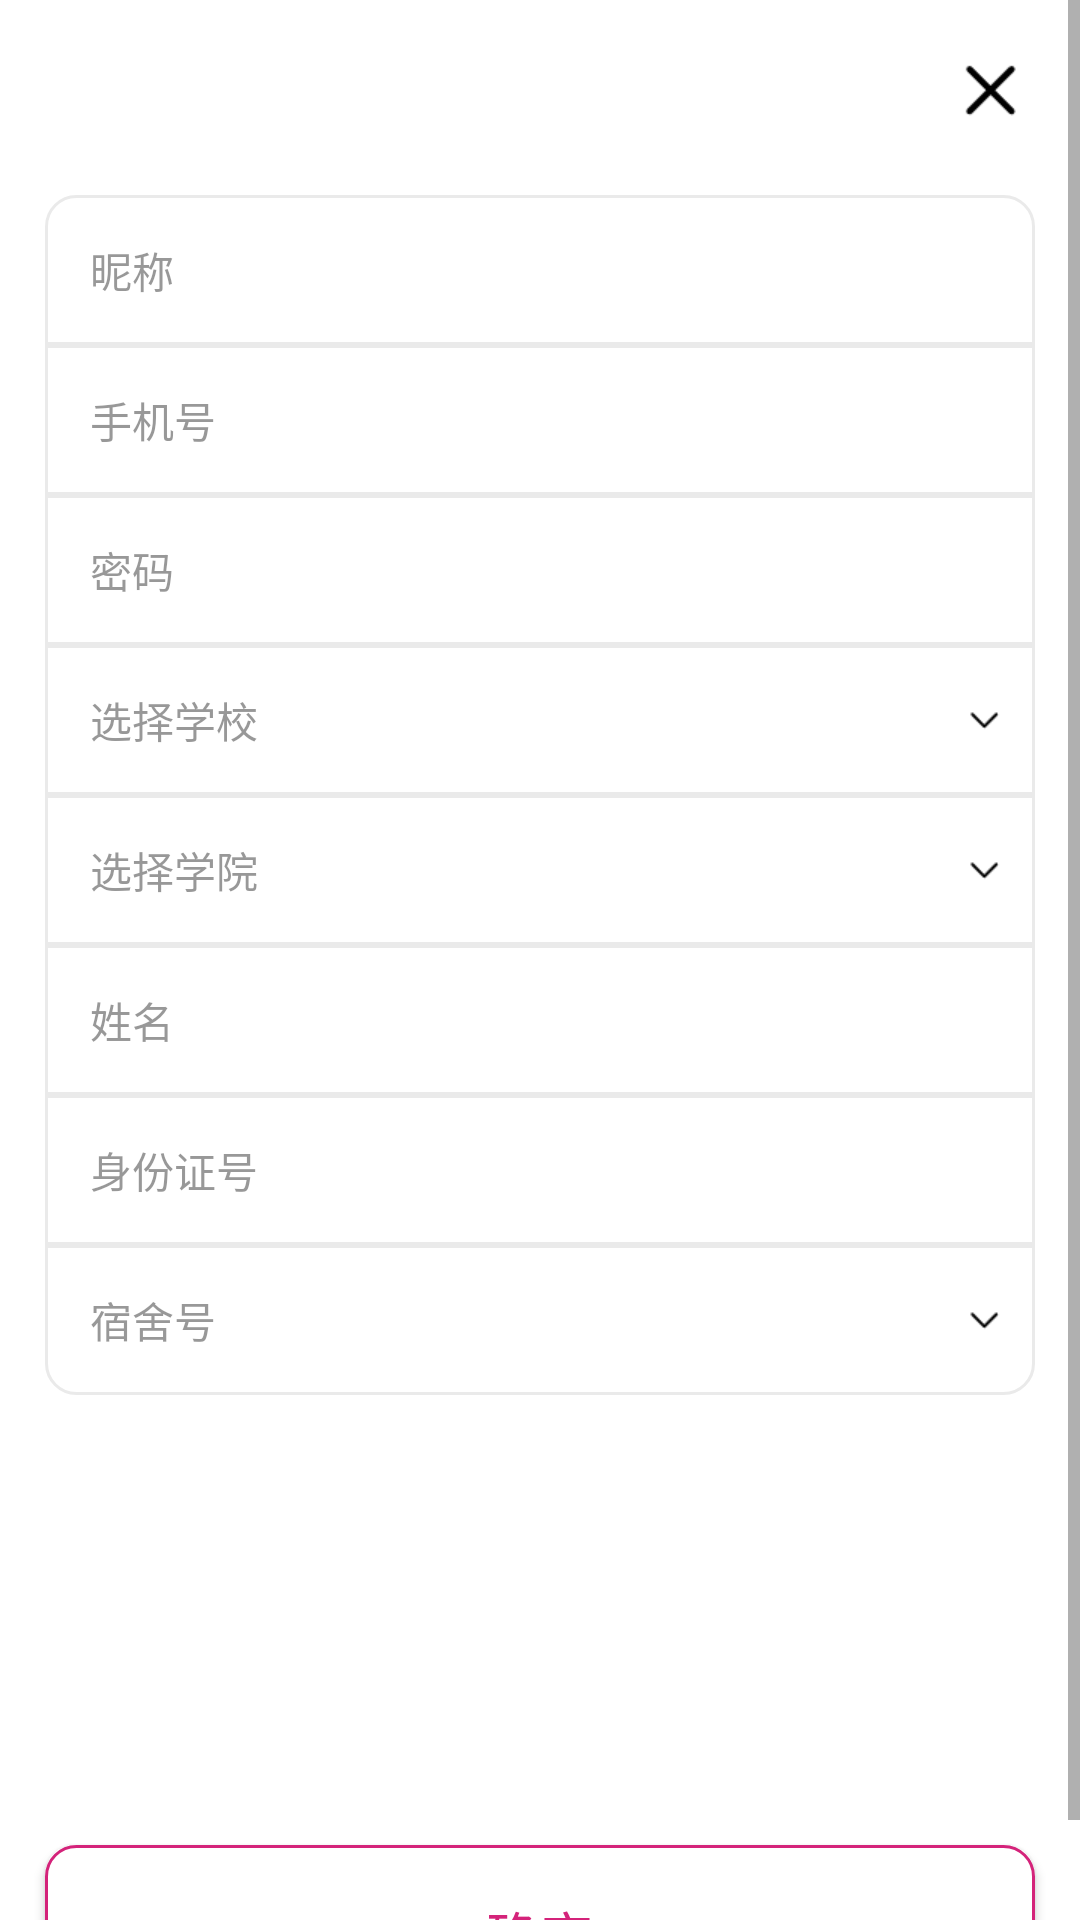

The Android layout XML behind this screen, and the referenced resources:
<!-- AndroidManifest.xml: application theme AppTheme -->
<!-- res/layout/dialog_user_table.xml -->
<?xml version="1.0" encoding="utf-8"?>
<ScrollView
        android:id="@+id/dialogUser"
        xmlns:android="http://schemas.android.com/apk/res/android"
        xmlns:app="http://schemas.android.com/apk/res-auto"
        xmlns:tools="http://schemas.android.com/tools" android:layout_width="match_parent"
        android:background="@color/white"
        android:layout_height="match_parent">

    <android.support.constraint.ConstraintLayout android:layout_width="match_parent"
                                                 android:layout_height="wrap_content">
        <ImageButton
                android:id="@+id/dialogUserFinish"
                android:src="@drawable/black_x"
                android:background="@color/white"
                android:layout_width="40dp"
                android:layout_height="40dp"
                app:layout_constraintEnd_toEndOf="parent"
                app:layout_constraintTop_toTopOf="parent" android:layout_marginEnd="10dp"
                android:layout_marginTop="10dp"/>

        <EditText
                android:id="@+id/dialogUserNick"
                android:background="@drawable/change_password_edit_one"
                android:layout_width="0dp"
                android:hint="@string/user_nickname"
                android:textColorHint="@color/default_text_view_color"
                android:textSize="14sp"
                android:paddingStart="15dp"
                android:paddingEnd="15dp"
                android:layout_height="50dp"
                app:layout_constraintStart_toStartOf="parent" app:layout_constraintEnd_toEndOf="parent"
                android:layout_marginStart="15dp" android:layout_marginEnd="15dp"
                app:layout_constraintHorizontal_bias="0.0"
                app:layout_constraintTop_toBottomOf="@+id/dialogUserFinish" android:layout_marginTop="15dp"/>

        <EditText
                android:id="@+id/dialogUserPhone"
                android:paddingStart="15dp"
                android:textColorHint="@color/default_text_view_color"
                android:paddingEnd="15dp"
                android:background="@drawable/change_password_edit_three"
                android:hint="@string/user_phone"
                android:inputType="phone"
                android:textSize="14sp"
                android:layout_width="0dp"
                android:layout_height="50dp"
                app:layout_constraintStart_toStartOf="@+id/dialogUserNick"
                app:layout_constraintEnd_toEndOf="@+id/dialogUserNick"
                app:layout_constraintTop_toBottomOf="@+id/dialogUserNick"/>

        <EditText
                android:id="@+id/dialogUserPassword"
                android:background="@drawable/change_password_edit_three"
                android:hint="@string/user_password"
                android:textSize="14sp"
                android:paddingStart="15dp"
                android:textColorHint="@color/default_text_view_color"
                android:paddingEnd="15dp"
                android:layout_width="0dp"
                android:layout_height="50dp"
                app:layout_constraintStart_toStartOf="@+id/dialogUserPhone"
                app:layout_constraintEnd_toEndOf="@+id/dialogUserPhone"
                app:layout_constraintTop_toBottomOf="@+id/dialogUserPhone"/>

        <TextView
                android:id="@+id/dialogUserSchool"
                android:layout_width="0dp"
                android:layout_height="50dp"
                android:background="@drawable/change_password_edit_three"
                android:hint="@string/user_select_school"
                android:paddingStart="15dp"
                android:textColorHint="@color/default_text_view_color"
                android:textSize="14sp"
                android:gravity="center_vertical"
                app:layout_constraintStart_toStartOf="@+id/dialogUserPassword"
                app:layout_constraintEnd_toEndOf="@+id/dialogUserPassword"
                app:layout_constraintTop_toBottomOf="@+id/dialogUserPassword" tools:ignore="RtlSymmetry"/>

        <ImageView
                android:src="@drawable/more_pull"
                android:layout_width="wrap_content"
                android:layout_height="wrap_content"
                app:layout_constraintEnd_toEndOf="@+id/dialogUserSchool" android:layout_marginEnd="8dp"
                android:layout_marginTop="8dp" app:layout_constraintTop_toBottomOf="@+id/dialogUserPassword"
                android:layout_marginBottom="8dp" app:layout_constraintBottom_toBottomOf="@+id/dialogUserSchool"/>

        <TextView
                android:id="@+id/dialogUserCollege"
                android:background="@drawable/change_password_edit_three"
                android:textSize="14sp"
                android:paddingStart="15dp"
                android:textColorHint="@color/default_text_view_color"
                android:hint="@string/user_select_college"
                android:gravity="center_vertical"
                android:layout_width="0dp"
                android:layout_height="50dp"
                app:layout_constraintStart_toStartOf="@+id/dialogUserSchool"
                app:layout_constraintEnd_toEndOf="@+id/dialogUserSchool"
                app:layout_constraintTop_toBottomOf="@+id/dialogUserSchool"/>
        <ImageView
                android:src="@drawable/more_pull"
                android:layout_width="wrap_content"
                android:layout_height="wrap_content"
                android:id="@+id/imageView"
                app:layout_constraintEnd_toEndOf="@+id/dialogUserCollege" android:layout_marginEnd="8dp"
                app:layout_constraintTop_toTopOf="@+id/dialogUserCollege"
                app:layout_constraintBottom_toBottomOf="@+id/dialogUserCollege"/>

        <EditText
                android:id="@+id/dialogUserName"
                android:background="@drawable/change_password_edit_three"
                android:hint="@string/user_name"
                android:textColorHint="@color/default_text_view_color"
                android:textSize="14sp"
                android:paddingStart="15dp"
                android:paddingEnd="15dp"
                android:layout_width="0dp"
                android:layout_height="50dp"
                app:layout_constraintStart_toStartOf="@+id/dialogUserCollege"
                app:layout_constraintEnd_toEndOf="@+id/dialogUserCollege"
                app:layout_constraintTop_toBottomOf="@+id/dialogUserCollege"/>

        <EditText
                android:id="@+id/dialogUserIdCard"
                android:background="@drawable/change_password_edit_three"
                android:hint="@string/user_id_card"
                android:textColorHint="@color/default_text_view_color"
                android:textSize="14sp"
                android:paddingStart="15dp"
                android:paddingEnd="15dp"
                android:layout_width="0dp"
                android:layout_height="50dp"
                app:layout_constraintStart_toStartOf="@+id/dialogUserName"
                app:layout_constraintEnd_toEndOf="@+id/dialogUserName"
                app:layout_constraintTop_toBottomOf="@+id/dialogUserName"/>

        <TextView
                android:id="@+id/dialogUserDormitory"
                android:background="@drawable/change_password_edit_two"
                android:hint="@string/user_dormitory"
                android:textColorHint="@color/default_text_view_color"
                android:textSize="14sp"
                android:gravity="center_vertical"
                android:paddingStart="15dp"
                android:paddingEnd="15dp"
                android:layout_width="0dp"
                android:layout_height="50dp"
                app:layout_constraintStart_toStartOf="@+id/dialogUserIdCard"
                app:layout_constraintEnd_toEndOf="@+id/dialogUserIdCard"
                app:layout_constraintTop_toBottomOf="@+id/dialogUserIdCard"/>


        <ImageView
                android:src="@drawable/more_pull"
                android:layout_width="wrap_content"
                android:layout_height="wrap_content"
                android:id="@+id/imageView3"
                app:layout_constraintEnd_toEndOf="@+id/dialogUserDormitory"
                app:layout_constraintTop_toTopOf="@+id/dialogUserDormitory"
                app:layout_constraintBottom_toBottomOf="@+id/dialogUserDormitory" android:layout_marginEnd="8dp"/>
        <Button
                android:id="@+id/dialogUserAssign"
                android:layout_width="0dp"
                android:background="@drawable/change_password_btn"
                android:layout_height="60dp"
                android:textColor="@color/change_password_btn"
                android:text="@string/assign"
                android:textSize="18sp"
                android:layout_marginStart="15dp"
                app:layout_constraintStart_toStartOf="parent" android:layout_marginEnd="15dp"
                app:layout_constraintEnd_toEndOf="parent"
                app:layout_constraintHorizontal_bias="0.0" android:layout_marginTop="150dp"
                app:layout_constraintTop_toBottomOf="@+id/dialogUserDormitory"/>

    </android.support.constraint.ConstraintLayout>


</ScrollView>
<!-- resources referenced by this layout -->
<resources>
  <color name="change_password_btn">#d4237a</color>
  <color name="default_text_view_color">#80323232</color>
  <color name="white">#FFFFFF</color>
  <!-- drawable black_x: png bitmap (drawable-xhdpi, 292 bytes) -->
  <!-- drawable change_password_btn (drawable) -->
  <?xml version="1.0" encoding="utf-8"?>
  <shape xmlns:android="http://schemas.android.com/apk/res/android"
         android:shape="rectangle">
  
      <solid android:color="@color/white"/>
  
      <stroke
              android:width="1dp"
              android:color="@color/change_password_btn"/>
  
      <corners android:radius="10dp"/>
  
  </shape>
  <!-- drawable change_password_edit_one (drawable) -->
  <?xml version="1.0" encoding="utf-8"?>
  <shape xmlns:android="http://schemas.android.com/apk/res/android"
         android:shape="rectangle">
  
      <solid android:color="@color/white"/>
  
      <stroke
              android:width="1dp"
              android:color="@color/change_password_line"/>
  
      <corners
              android:radius="1dp"
              android:bottomLeftRadius="0dp"
              android:bottomRightRadius="0dp"
              android:topLeftRadius="10dp"
              android:topRightRadius="10dp"/>
  
  </shape>
  <!-- drawable change_password_edit_three (drawable) -->
  <?xml version="1.0" encoding="utf-8"?>
  <shape xmlns:android="http://schemas.android.com/apk/res/android"
         android:shape="rectangle">
  
      <solid android:color="@color/white"/>
  
      <stroke
              android:width="1dp"
              android:color="@color/change_password_line"/>
  </shape>
  <!-- drawable change_password_edit_two (drawable) -->
  <?xml version="1.0" encoding="utf-8"?>
  <shape xmlns:android="http://schemas.android.com/apk/res/android"
         android:shape="rectangle">
  
      <solid android:color="@color/white"/>
  
      <stroke
              android:width="1dp"
              android:color="@color/change_password_line"/>
  
      <corners
              android:radius="1dp"
              android:bottomLeftRadius="10dp"
              android:bottomRightRadius="10dp"
              android:topLeftRadius="0dp"
              android:topRightRadius="0dp"/>
  
  </shape>
  <!-- drawable more_pull: png bitmap (drawable-xhdpi, 186 bytes) -->
  <string name="assign">确定</string>
  <string name="user_dormitory">宿舍号</string>
  <string name="user_id_card">身份证号</string>
  <string name="user_name">姓名</string>
  <string name="user_nickname">昵称</string>
  <string name="user_password">密码</string>
  <string name="user_phone">手机号</string>
  <string name="user_select_college">选择学院</string>
  <string name="user_select_school">选择学校</string>
  <style name="AppTheme" parent="Theme.AppCompat.Light.DarkActionBar">
          
          <item name="colorPrimary">@color/colorPrimary</item>
          <item name="colorPrimaryDark">@color/colorPrimaryDark</item>
          <item name="colorAccent">@color/colorAccent</item>
      </style>
  <color name="change_password_line">#eaeaea</color>
  <color name="colorPrimary">#FFFFFF</color>
  <color name="colorPrimaryDark">#C9C4C4</color>
  <color name="colorAccent">#C9C4C4</color>
</resources>
